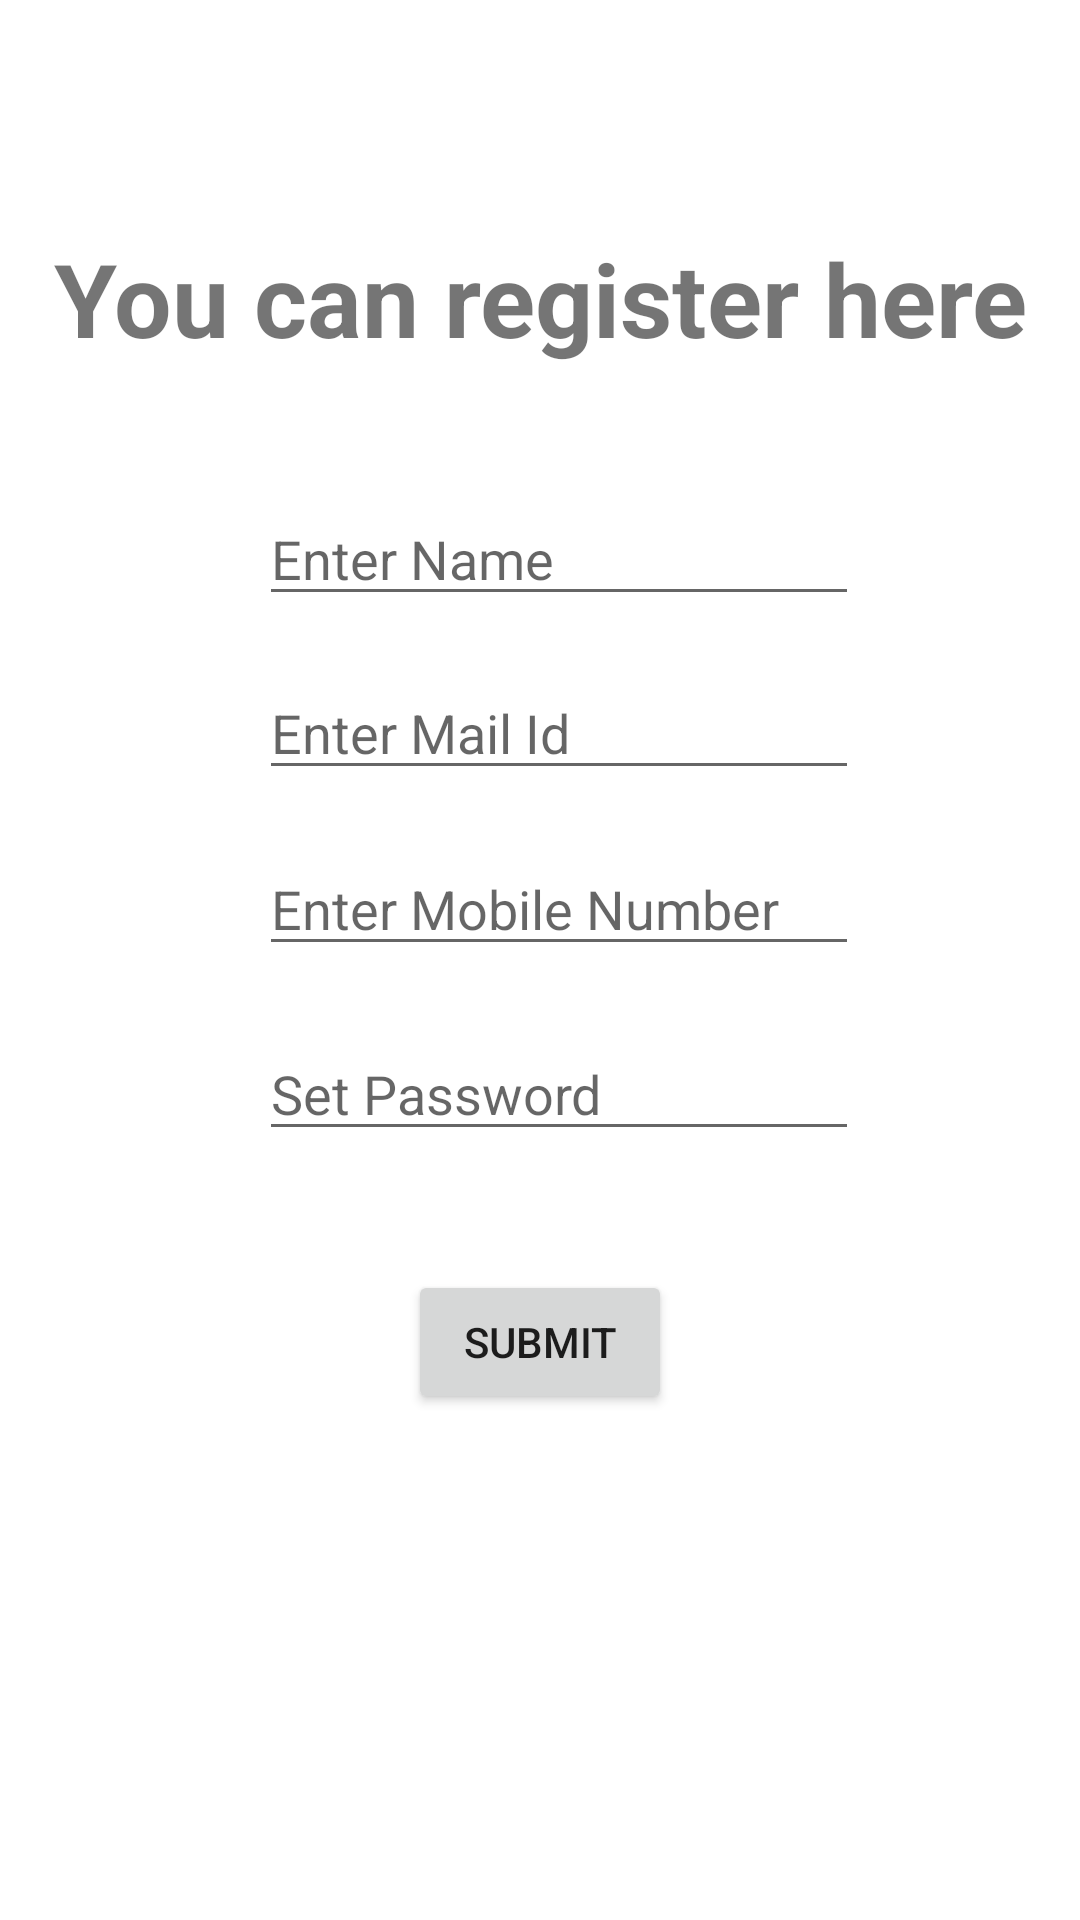

Write the Android layout XML for this screen, with the resource values it uses.
<!-- AndroidManifest.xml: application theme Theme.AndroidDevelopmentLoginPage -->
<!-- res/layout/activity_register_user.xml -->
<?xml version="1.0" encoding="utf-8"?>
<androidx.constraintlayout.widget.ConstraintLayout xmlns:android="http://schemas.android.com/apk/res/android"
    xmlns:app="http://schemas.android.com/apk/res-auto"
    xmlns:tools="http://schemas.android.com/tools"
    android:layout_width="match_parent"
    android:layout_height="match_parent"
    tools:context=".RegisterUser">

    <TextView
        android:id="@+id/textView4"
        android:layout_width="wrap_content"
        android:layout_height="wrap_content"
        android:text="You can register here"
        android:textSize="34sp"
        android:textStyle="bold"
        app:layout_constraintBottom_toBottomOf="parent"
        app:layout_constraintEnd_toEndOf="parent"
        app:layout_constraintStart_toStartOf="parent"
        app:layout_constraintTop_toTopOf="parent"
        app:layout_constraintVertical_bias="0.129" />

    <EditText
        android:id="@+id/name"
        android:hint="Enter Name"
        android:layout_width="200dp"
        android:layout_height="wrap_content"
        app:layout_constraintBottom_toBottomOf="parent"
        app:layout_constraintEnd_toEndOf="parent"
        app:layout_constraintHorizontal_bias="0.54"
        app:layout_constraintStart_toStartOf="parent"
        app:layout_constraintTop_toTopOf="parent"
        app:layout_constraintVertical_bias="0.274" />

    <EditText
        android:id="@+id/mobileno"
        android:layout_width="200dp"
        android:layout_height="wrap_content"
        android:hint="Enter Mobile Number"
        android:inputType="number"
        app:layout_constraintBottom_toBottomOf="parent"
        app:layout_constraintEnd_toEndOf="parent"
        app:layout_constraintHorizontal_bias="0.54"
        app:layout_constraintStart_toStartOf="parent"
        app:layout_constraintTop_toTopOf="parent"
        app:layout_constraintVertical_bias="0.469" />

    <EditText
        android:id="@+id/mailid"
        android:layout_width="200dp"
        android:layout_height="wrap_content"
        android:hint="Enter Mail Id"
        android:inputType="textEmailAddress"
        app:layout_constraintBottom_toBottomOf="parent"
        app:layout_constraintEnd_toEndOf="parent"
        app:layout_constraintHorizontal_bias="0.54"
        app:layout_constraintStart_toStartOf="parent"
        app:layout_constraintTop_toTopOf="parent"
        app:layout_constraintVertical_bias="0.371" />

    <EditText
        android:id="@+id/setPassword"
        android:layout_width="200dp"
        android:layout_height="wrap_content"
        android:hint="Set Password"
        android:inputType="textPassword"
        app:layout_constraintBottom_toBottomOf="parent"
        app:layout_constraintEnd_toEndOf="parent"
        app:layout_constraintHorizontal_bias="0.54"
        app:layout_constraintStart_toStartOf="parent"
        app:layout_constraintTop_toTopOf="parent"
        app:layout_constraintVertical_bias="0.572" />

    <Button
        android:id="@+id/done"
        android:layout_width="wrap_content"
        android:layout_height="wrap_content"
        android:text="submit"
        app:layout_constraintBottom_toBottomOf="parent"
        app:layout_constraintEnd_toEndOf="parent"
        app:layout_constraintStart_toStartOf="parent"
        app:layout_constraintTop_toTopOf="parent"
        app:layout_constraintVertical_bias="0.715" />

</androidx.constraintlayout.widget.ConstraintLayout>
<!-- resources referenced by this layout -->
<resources>
  <style name="Theme.AndroidDevelopmentLoginPage" parent="Theme.MaterialComponents.DayNight.DarkActionBar">
          
          <item name="colorPrimary">@color/purple_500</item>
          <item name="colorPrimaryVariant">@color/purple_700</item>
          <item name="colorOnPrimary">@color/white</item>
          
          <item name="colorSecondary">@color/teal_200</item>
          <item name="colorSecondaryVariant">@color/teal_700</item>
          <item name="colorOnSecondary">@color/black</item>
          
          <item name="android:statusBarColor" tools:targetApi="l">?attr/colorPrimaryVariant</item>
          
      </style>
  <!-- not gathered from this repository: default colours our renderer supplied (Android Studio template values) -->
  <color name="purple_500">#FF6200EE</color>
  <color name="purple_700">#FF3700B3</color>
  <color name="teal_200">#FF03DAC5</color>
  <color name="teal_700">#FF018786</color>
  <color name="black">#FF000000</color>
  <color name="white">#FFFFFFFF</color>
</resources>
